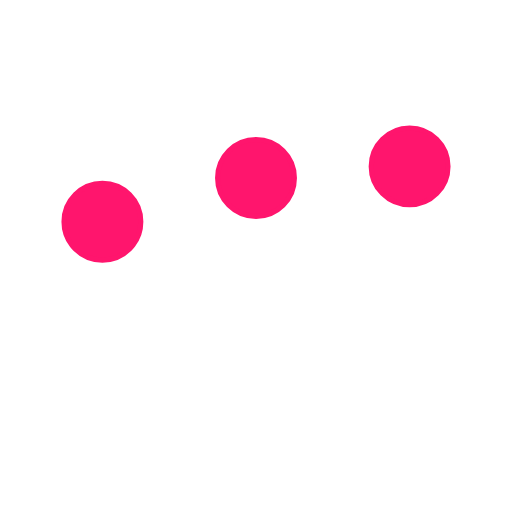
t = 0.00 s
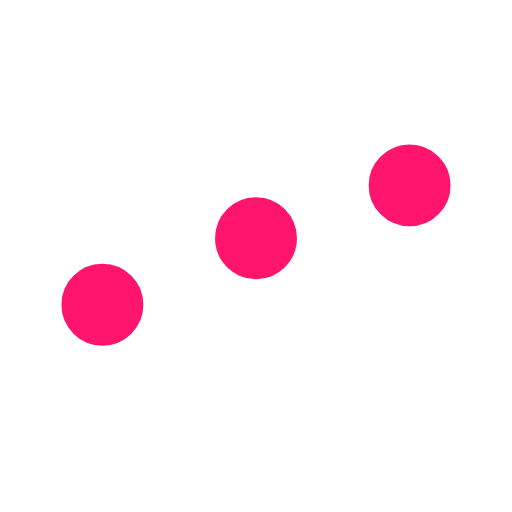
t = 0.25 s
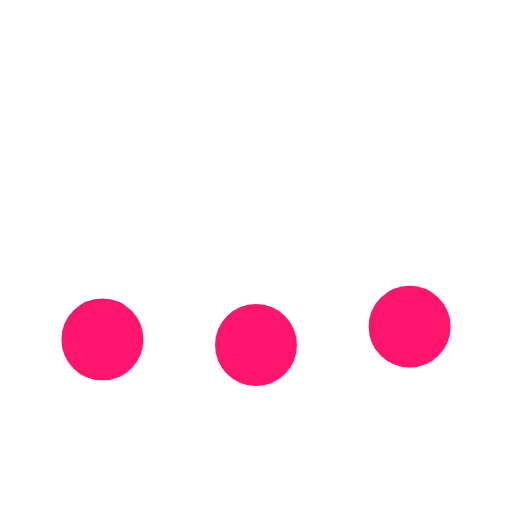
t = 0.75 s
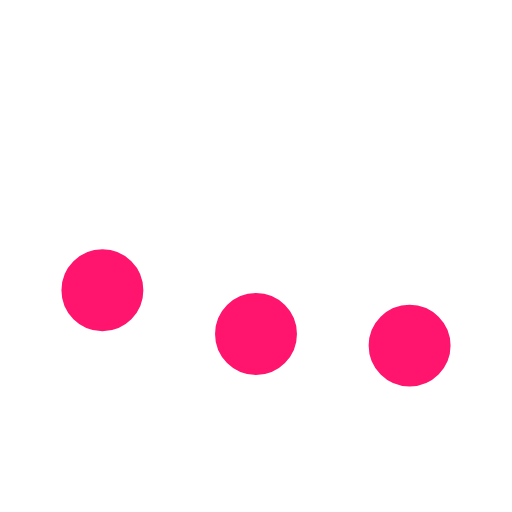
t = 1.00 s
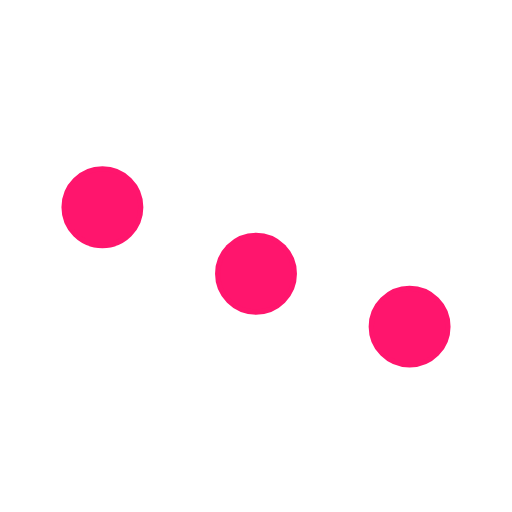
t = 1.25 s
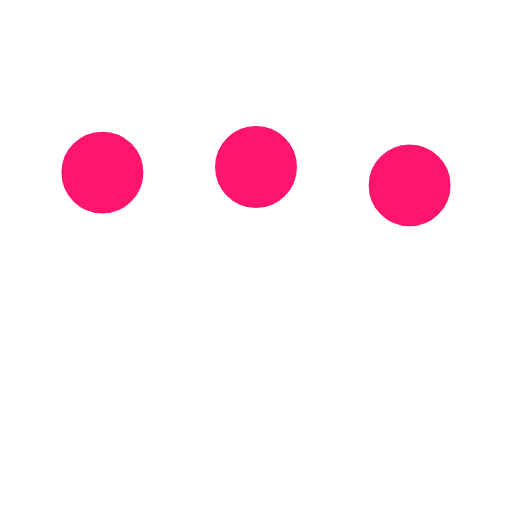
t = 1.75 s

The animated SVG that drew these frames (rendered in a browser with its animation timeline set to each time). Animation: 3 SMIL elements (animate=3); one cycle of 2.00 s, repeats indefinitely.

﻿<svg xmlns='http://www.w3.org/2000/svg' viewBox='0 0 200 200'><circle fill='#FF156D' stroke='#FF156D' stroke-width='2' r='15' cx='40' cy='65'><animate attributeName='cy' calcMode='spline' dur='2' values='65;135;65;' keySplines='.5 0 .5 1;.5 0 .5 1' repeatCount='indefinite' begin='-.4'></animate></circle><circle fill='#FF156D' stroke='#FF156D' stroke-width='2' r='15' cx='100' cy='65'><animate attributeName='cy' calcMode='spline' dur='2' values='65;135;65;' keySplines='.5 0 .5 1;.5 0 .5 1' repeatCount='indefinite' begin='-.2'></animate></circle><circle fill='#FF156D' stroke='#FF156D' stroke-width='2' r='15' cx='160' cy='65'><animate attributeName='cy' calcMode='spline' dur='2' values='65;135;65;' keySplines='.5 0 .5 1;.5 0 .5 1' repeatCount='indefinite' begin='0'></animate></circle></svg>